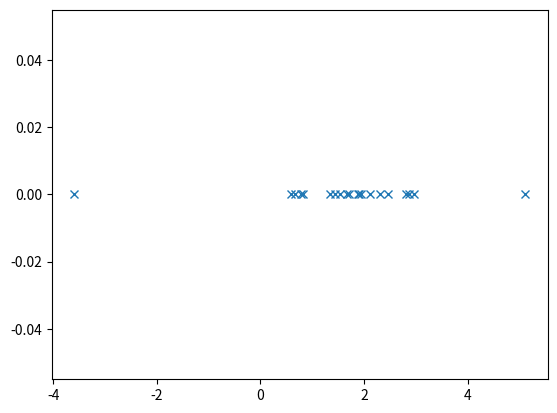

Here is the Python script that generated this plot:
import matplotlib.pyplot as plt
import re
import numpy as np


text = """[0.7887073] $ 
[2.9651] $ 
[1.3373252] $ 
[1.9351485] $ 
[-3.600162] $ 
[2.1068032] $ 
[1.7039715] $ 
[0.5915569] $ 
[2.811709] $ 
[0.67247176] $ 
[1.889285] $ 
[5.1111817] $ 
[1.5320947] $ 
[1.9065022] $ 
[0.82902914] $ 
[2.8724341] $ 
[1.4443517] $ 
[2.4661376] $ 
[1.6679454] $ 
[2.317671] $ 
"""

dim = 1

pattern = re.compile(r"[-+]?\d*\.\d+|\d+")

data_weight = []
data_bias = []

for line in text.split("\n"):
    s = line.split("$")
    if len(s) < 2:
        break
    weight = s[0]
    bias = s[1]

    result_weight = re.findall(r"[-+]?\d*\.\d+|\d+", weight)
    result_bias   = re.findall(r"[-+]?\d*\.\d+|\d+", bias)

    if result_weight:
        coords = [float(s) for s in result_weight]
        biases = [float(s) for s in result_bias]
        data_weight.append(coords)
        data_bias.append(biases)

data_weight = np.asarray(data_weight)
data_bias = np.asarray(data_bias)

# print(data)
plt.plot(data_weight, np.zeros_like(data_weight), 'x')
plt.show()

plt.plot(data_bias, np.zeros_like(data_bias), 'x')
plt.show()